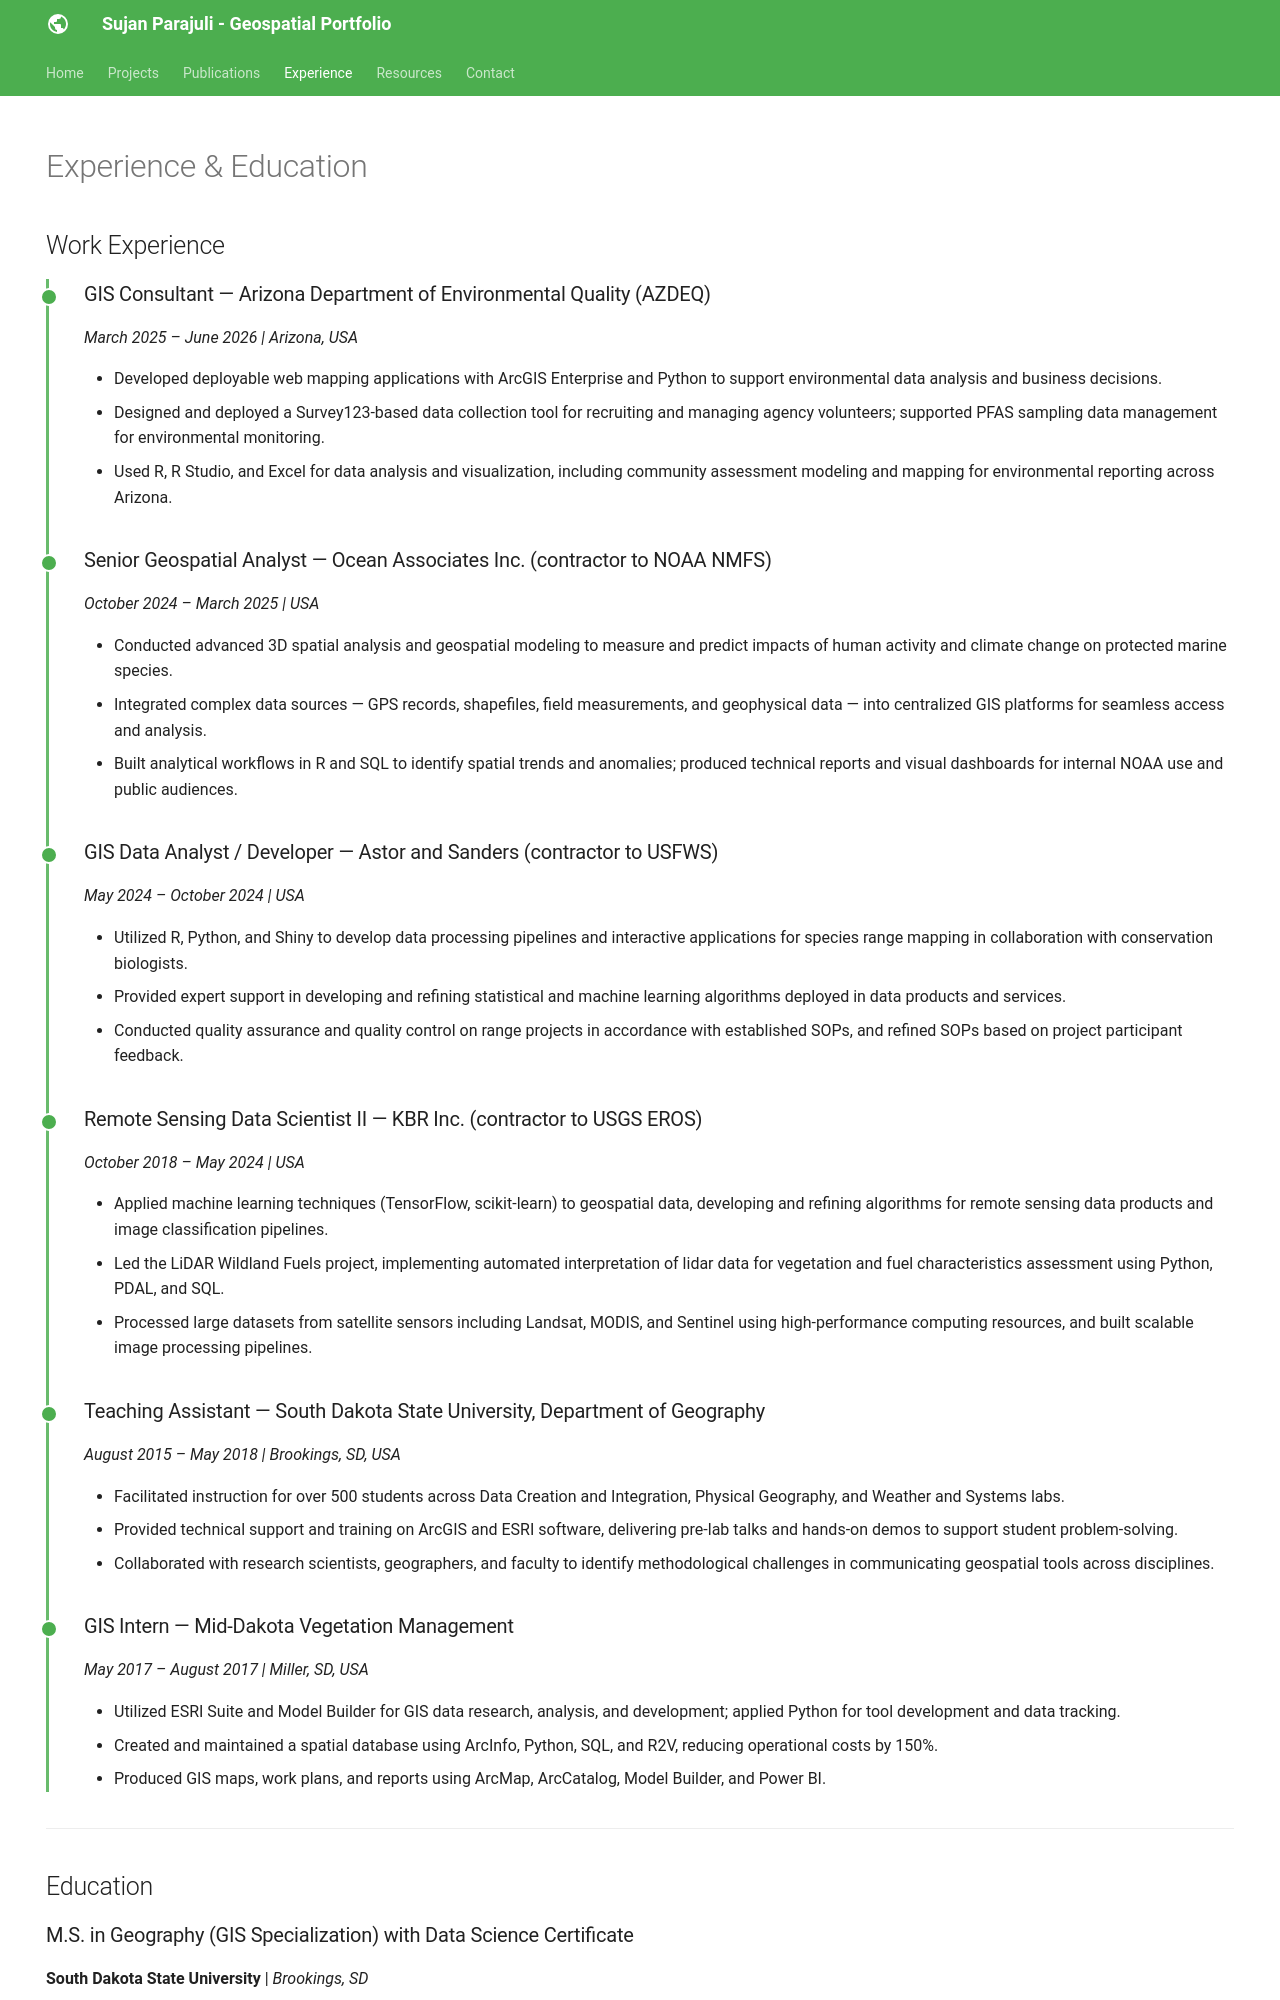

repository: SujanParajuli-GISP/SujanParajuli · page: experience/index.html · generator: mkdocs

---
hide:
  - toc
  - navigation
---
<!--
CHECKLIST FOR THIS PAGE:
- [ ] Replace each [YOUR ...] placeholder with your actual information
- [ ] Add or remove job entries as needed (copy the format of an existing entry)
- [ ] Add or remove education entries
- [ ] Add or remove certifications
-->

# Experience & Education

## Work Experience

<div class="timeline" markdown>

<div class="timeline-entry" markdown>

### GIS Consultant — Arizona Department of Environmental Quality (AZDEQ)
*March 2025 – June 2026 | Arizona, USA*

- Developed deployable web mapping applications with ArcGIS Enterprise and Python to support environmental data analysis and business decisions.
- Designed and deployed a Survey123-based data collection tool for recruiting and managing agency volunteers; supported PFAS sampling data management for environmental monitoring.
- Used R, R Studio, and Excel for data analysis and visualization, including community assessment modeling and mapping for environmental reporting across Arizona.

</div>

<div class="timeline-entry" markdown>

### Senior Geospatial Analyst — Ocean Associates Inc. (contractor to NOAA NMFS)
*October 2024 – March 2025 | USA*

- Conducted advanced 3D spatial analysis and geospatial modeling to measure and predict impacts of human activity and climate change on protected marine species.
- Integrated complex data sources — GPS records, shapefiles, field measurements, and geophysical data — into centralized GIS platforms for seamless access and analysis.
- Built analytical workflows in R and SQL to identify spatial trends and anomalies; produced technical reports and visual dashboards for internal NOAA use and public audiences.

</div>

<div class="timeline-entry" markdown>

### GIS Data Analyst / Developer — Astor and Sanders (contractor to USFWS)
*May 2024 – October 2024 | USA*

- Utilized R, Python, and Shiny to develop data processing pipelines and interactive applications for species range mapping in collaboration with conservation biologists.
- Provided expert support in developing and refining statistical and machine learning algorithms deployed in data products and services.
- Conducted quality assurance and quality control on range projects in accordance with established SOPs, and refined SOPs based on project participant feedback.

</div>

<div class="timeline-entry" markdown>

### Remote Sensing Data Scientist II — KBR Inc. (contractor to USGS EROS)
*October 2018 – May 2024 | USA*

- Applied machine learning techniques (TensorFlow, scikit-learn) to geospatial data, developing and refining algorithms for remote sensing data products and image classification pipelines.
- Led the LiDAR Wildland Fuels project, implementing automated interpretation of lidar data for vegetation and fuel characteristics assessment using Python, PDAL, and SQL.
- Processed large datasets from satellite sensors including Landsat, MODIS, and Sentinel using high-performance computing resources, and built scalable image processing pipelines.

</div>

<div class="timeline-entry" markdown>

### Teaching Assistant — South Dakota State University, Department of Geography
*August 2015 – May 2018 | Brookings, SD, USA*

- Facilitated instruction for over 500 students across Data Creation and Integration, Physical Geography, and Weather and Systems labs.
- Provided technical support and training on ArcGIS and ESRI software, delivering pre-lab talks and hands-on demos to support student problem-solving.
- Collaborated with research scientists, geographers, and faculty to identify methodological challenges in communicating geospatial tools across disciplines.

</div>

<div class="timeline-entry" markdown>
